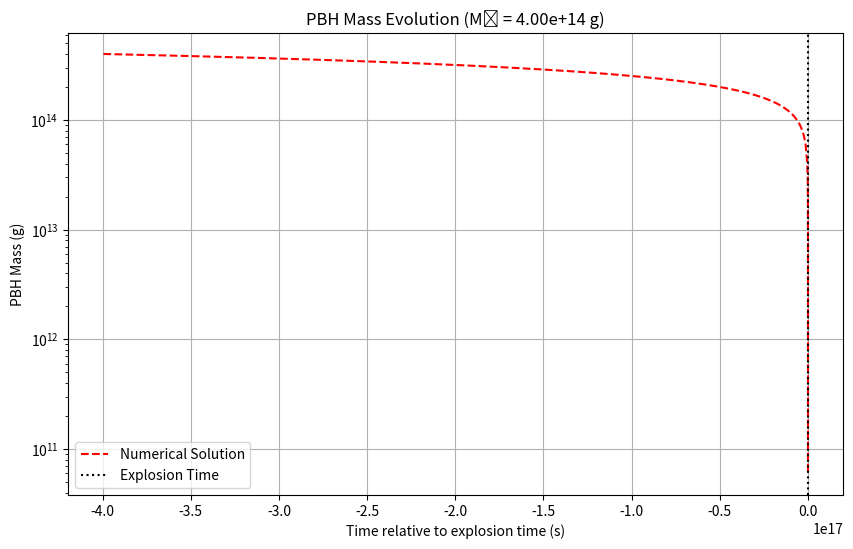

Write the Python code that produced this figure.
import numpy as np
import matplotlib.pyplot as plt
from scipy.integrate import solve_ivp

def Mdot(t, M):
    """ Compute dM/dt for mass evolution """
    return -5.34e25 / (M * M)  # Hawking radiation mass loss

def integrate_pbh_mass(M0, target_mass=1e9):
    """
    Uses SciPy's solve_ivp to integrate the mass evolution of a PBH.
    
    Args:
        M0 (float): Initial mass in grams
        target_mass (float): Target mass for explosion
    
    Returns:
        times, masses (arrays)
    """
    # Define the stopping event (when M reaches target_mass)
    def event(t, M):
        return M[0] - target_mass  # Extract scalar value from list
    event.terminal = True  # Stop when target_mass is reached
    event.direction = -1    # Only trigger when mass decreases past target_mass

    # Solve the differential equation
    t_span = [0, 1e18]  # Start from t=0 and integrate forward
    sol = solve_ivp(Mdot, t_span, [M0], method='RK45', events=event, max_step=1e15)

    return sol.t, sol.y[0]

# Parameters
M0 = 4e14  # Initial PBH mass in grams (adjusted to match previous graph)
target_mass = 5.93e10  # Target mass when PBH explodes

# Integrate
times, masses = integrate_pbh_mass(M0, target_mass)

# Shift time relative to explosion
explosion_time = times[-1]
times_relative = times - explosion_time

# Plot
plt.figure(figsize=(10, 6))
plt.semilogy(times_relative, masses, 'r--', label="Numerical Solution")
plt.axvline(0, color='black', linestyle=':', label="Explosion Time")
plt.xlabel("Time relative to explosion time (s)")
plt.ylabel("PBH Mass (g)")
plt.title(f"PBH Mass Evolution (M₀ = {M0:.2e} g)")
plt.legend()
plt.grid()
plt.show()
